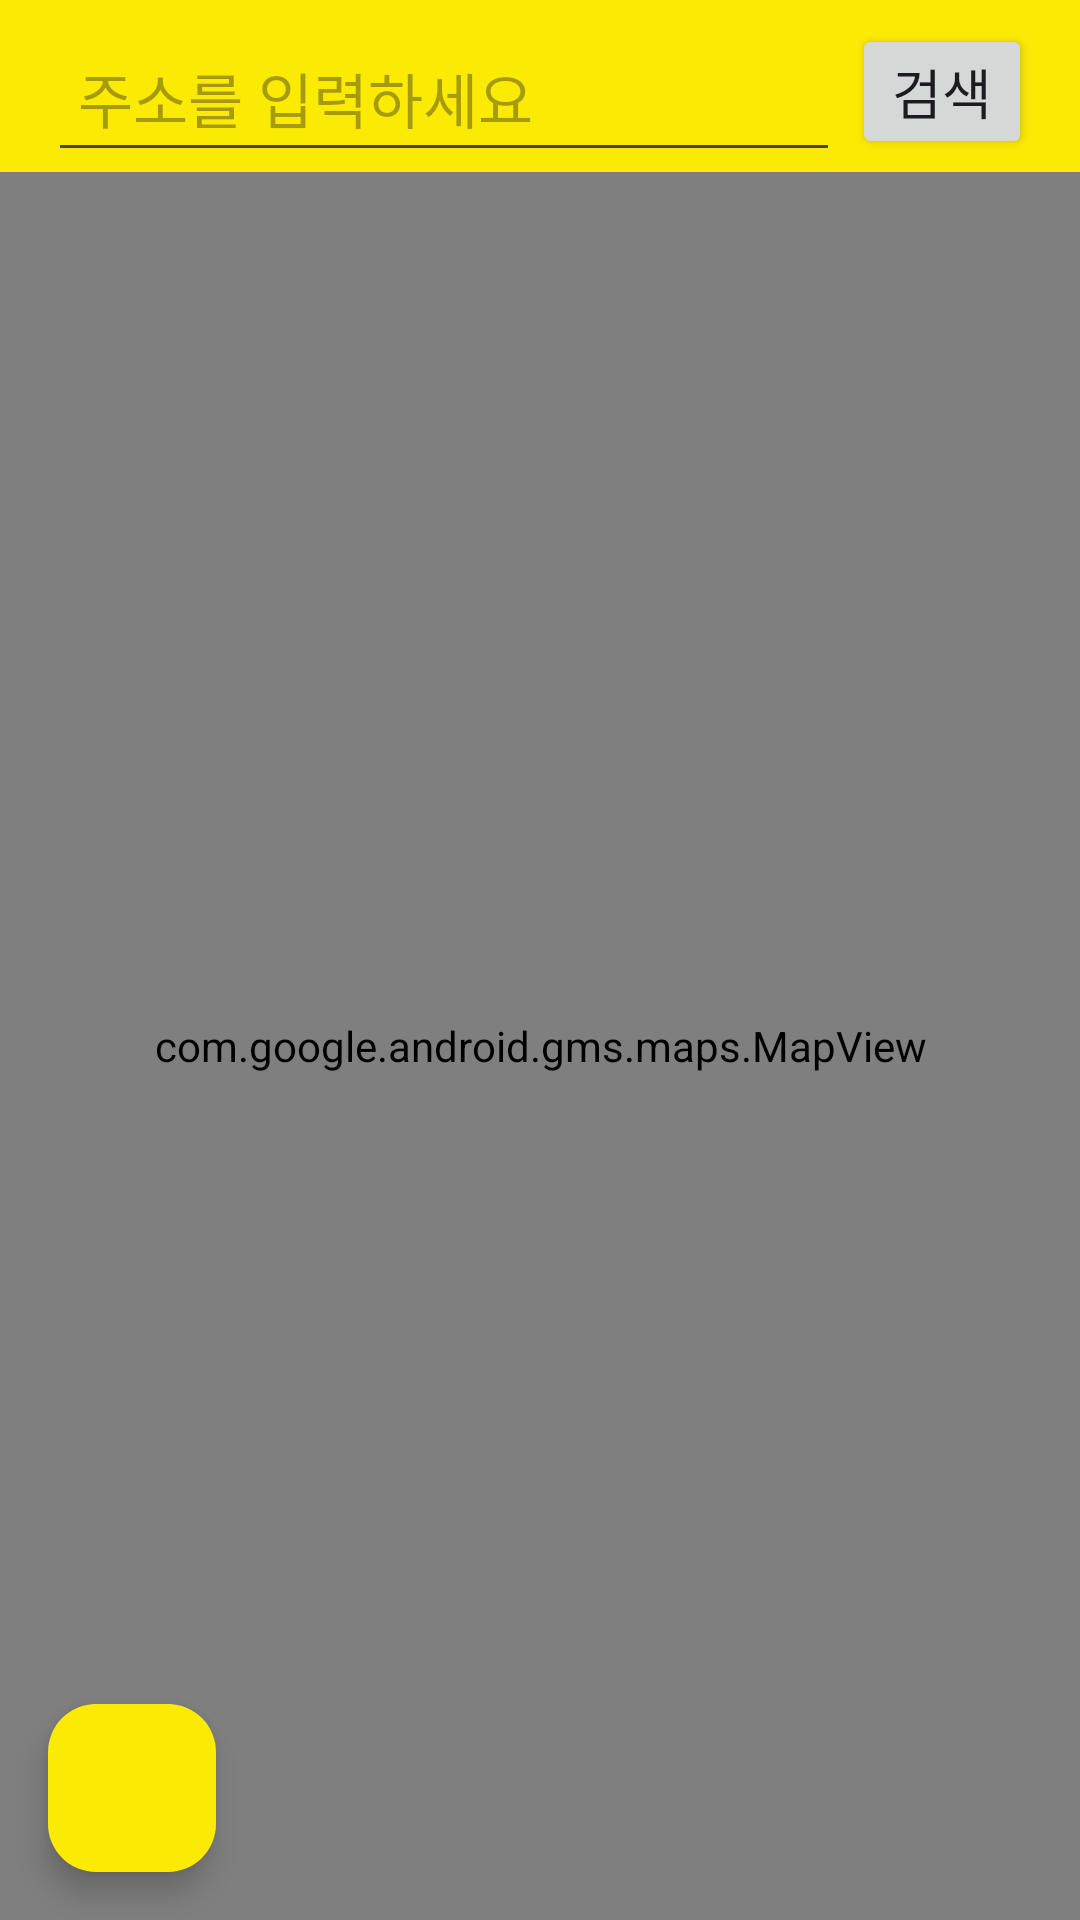

This screen was rendered from an Android layout file. Write that file and the resources it references.
<!-- AndroidManifest.xml: application theme Theme.InTravel -->
<!-- res/layout/activity_maps.xml -->
<?xml version="1.0" encoding="utf-8"?>
<androidx.constraintlayout.widget.ConstraintLayout
    xmlns:android="http://schemas.android.com/apk/res/android"
    xmlns:tools="http://schemas.android.com/tools"
    xmlns:app="http://schemas.android.com/apk/res-auto"
    android:layout_width="match_parent"
    android:layout_height="match_parent"
    android:id="@+id/constraintLayout">

    <View
        android:id="@+id/colorOverlay"
        android:layout_width="0dp"
        android:layout_height="0dp"
        android:background="#fbea04"
        app:layout_constraintBottom_toTopOf="@+id/mapView"
        app:layout_constraintEnd_toEndOf="parent"
        app:layout_constraintStart_toStartOf="parent"
        app:layout_constraintTop_toTopOf="parent" />

    <EditText
        android:id="@+id/searchEdit"
        android:layout_width="0dp"
        android:layout_height="wrap_content"
        android:layout_marginStart="16dp"
        android:layout_marginTop="8dp"
        android:layout_marginEnd="4dp"
        android:hint="주소를 입력하세요"
        android:padding="10dp"
        android:singleLine="true"
        android:textSize="20sp"
        app:layout_constraintEnd_toStartOf="@+id/searchButton"
        app:layout_constraintStart_toStartOf="parent"
        app:layout_constraintTop_toTopOf="parent" />

    <Button
        android:id="@+id/searchButton"
        android:layout_width="60dp"
        android:layout_height="45dp"
        android:layout_marginTop="8dp"
        android:layout_marginEnd="16dp"
        android:padding="0dp"
        android:text="검색"
        android:textSize="18sp"
        app:layout_constraintEnd_toEndOf="parent"
        app:layout_constraintTop_toTopOf="parent"
        app:layout_constraintWidth_default="wrap" />

    <com.google.android.gms.maps.MapView
        android:id="@+id/mapView"
        android:layout_width="match_parent"
        android:layout_height="0dp"
        app:layout_constraintBottom_toTopOf="@+id/addressTextView"
        app:layout_constraintTop_toBottomOf="@+id/searchEdit" />

    <com.google.android.material.floatingactionbutton.FloatingActionButton
        android:id="@+id/btnBack"
        android:layout_width="wrap_content"
        android:layout_height="wrap_content"
        android:layout_marginStart="16dp"
        android:layout_marginBottom="16dp"
        android:backgroundTint="#FBEA04"
        android:src="@drawable/backarrowicon"
        app:layout_constraintBottom_toBottomOf="@+id/mapView"
        app:layout_constraintStart_toStartOf="@+id/mapView" />

    <TextView
        android:id="@+id/addressTextView"
        android:layout_width="wrap_content"
        android:layout_height="wrap_content"
        android:layout_margin="16dp"
        android:layout_marginTop="1dp"
        android:paddingStart="16dp"
        android:paddingEnd="16dp"
        android:text="주소가 여기에 표시됩니다."
        android:textColor="@android:color/black"
        android:textSize="16sp"
        app:layout_constraintBottom_toTopOf="@+id/pinNameTextView"
        app:layout_constraintEnd_toEndOf="parent"
        app:layout_constraintHorizontal_bias="0.5"
        app:layout_constraintStart_toStartOf="parent"
        app:layout_constraintTop_toBottomOf="@+id/mapView"
        android:visibility="gone"/> 

    <TextView
        android:id="@+id/pinNameTextView"
        android:layout_width="wrap_content"
        android:layout_height="wrap_content"
        android:layout_margin="16dp"
        android:layout_marginTop="1dp"
        android:paddingStart="16dp"
        android:paddingEnd="16dp"
        android:text="사용자가 저장한 내용(pinName)이 여기 표시됩니다."
        android:textColor="@android:color/black"
        android:textSize="18sp"
        android:enabled="false"
        android:focusable="false"
        android:focusableInTouchMode="false"
        app:layout_constraintBottom_toTopOf="@+id/btnPinAdd"
        app:layout_constraintEnd_toEndOf="parent"
        app:layout_constraintHorizontal_bias="0.5"
        app:layout_constraintStart_toStartOf="parent"
        android:visibility="gone"/> 

    <androidx.appcompat.widget.AppCompatButton
        android:id="@+id/btnPinAdd"
        android:layout_width="0dp"
        android:layout_height="wrap_content"
        android:layout_marginStart="16dp"
        android:layout_marginEnd="16dp"
        android:layout_marginBottom="16dp"
        android:background="#FDF79B"
        android:text="추가"
        android:textSize="16sp"
        app:layout_constraintBottom_toBottomOf="parent"
        app:layout_constraintEnd_toEndOf="parent"
        app:layout_constraintStart_toStartOf="parent"
        android:visibility="gone"/>

    <androidx.appcompat.widget.AppCompatButton
        android:id="@+id/btnPinRemove"
        android:layout_width="0dp"
        android:layout_height="wrap_content"
        android:layout_marginStart="16dp"
        android:layout_marginEnd="4dp"
        android:layout_marginBottom="16dp"
        android:background="#FDF79B"
        android:text="삭제"
        android:textSize="16sp"
        app:layout_constraintBottom_toBottomOf="parent"
        app:layout_constraintEnd_toStartOf="@+id/btnPinUpdate"
        app:layout_constraintStart_toStartOf="parent"
        android:visibility="gone"/>

    <androidx.appcompat.widget.AppCompatButton
        android:id="@+id/btnPinUpdate"
        android:layout_width="0dp"
        android:layout_height="wrap_content"
        android:layout_marginStart="4dp"
        android:layout_marginEnd="16dp"
        android:layout_marginBottom="16dp"
        android:background="#FDF79B"
        android:text="수정"
        android:textSize="16sp"
        app:layout_constraintBottom_toBottomOf="parent"
        app:layout_constraintEnd_toEndOf="parent"
        app:layout_constraintStart_toEndOf="@+id/btnPinRemove"
        android:visibility="gone"/>

    


























</androidx.constraintlayout.widget.ConstraintLayout>
<!-- resources referenced by this layout -->
<resources>
  <color name="yellow400">#FACC15</color>
  <style name="Theme.InTravel" parent="Base.Theme.InTravel">
      <item name="android:windowIsTranslucent">true</item>
  
  
  
      
      <item name="colorPrimary">#fbea04</item>
      <item name="colorPrimaryDark">#fbea04</item>
      <item name="colorAccent">#fbea04</item>
      
      <item name="android:statusBarColor">#fbea04</item>
      
      <item name="android:navigationBarColor">#f8f8f8</item>
    </style>
  <style name="Base.Theme.InTravel" parent="Theme.Material3.DayNight.NoActionBar">
      
      
    </style>
</resources>
